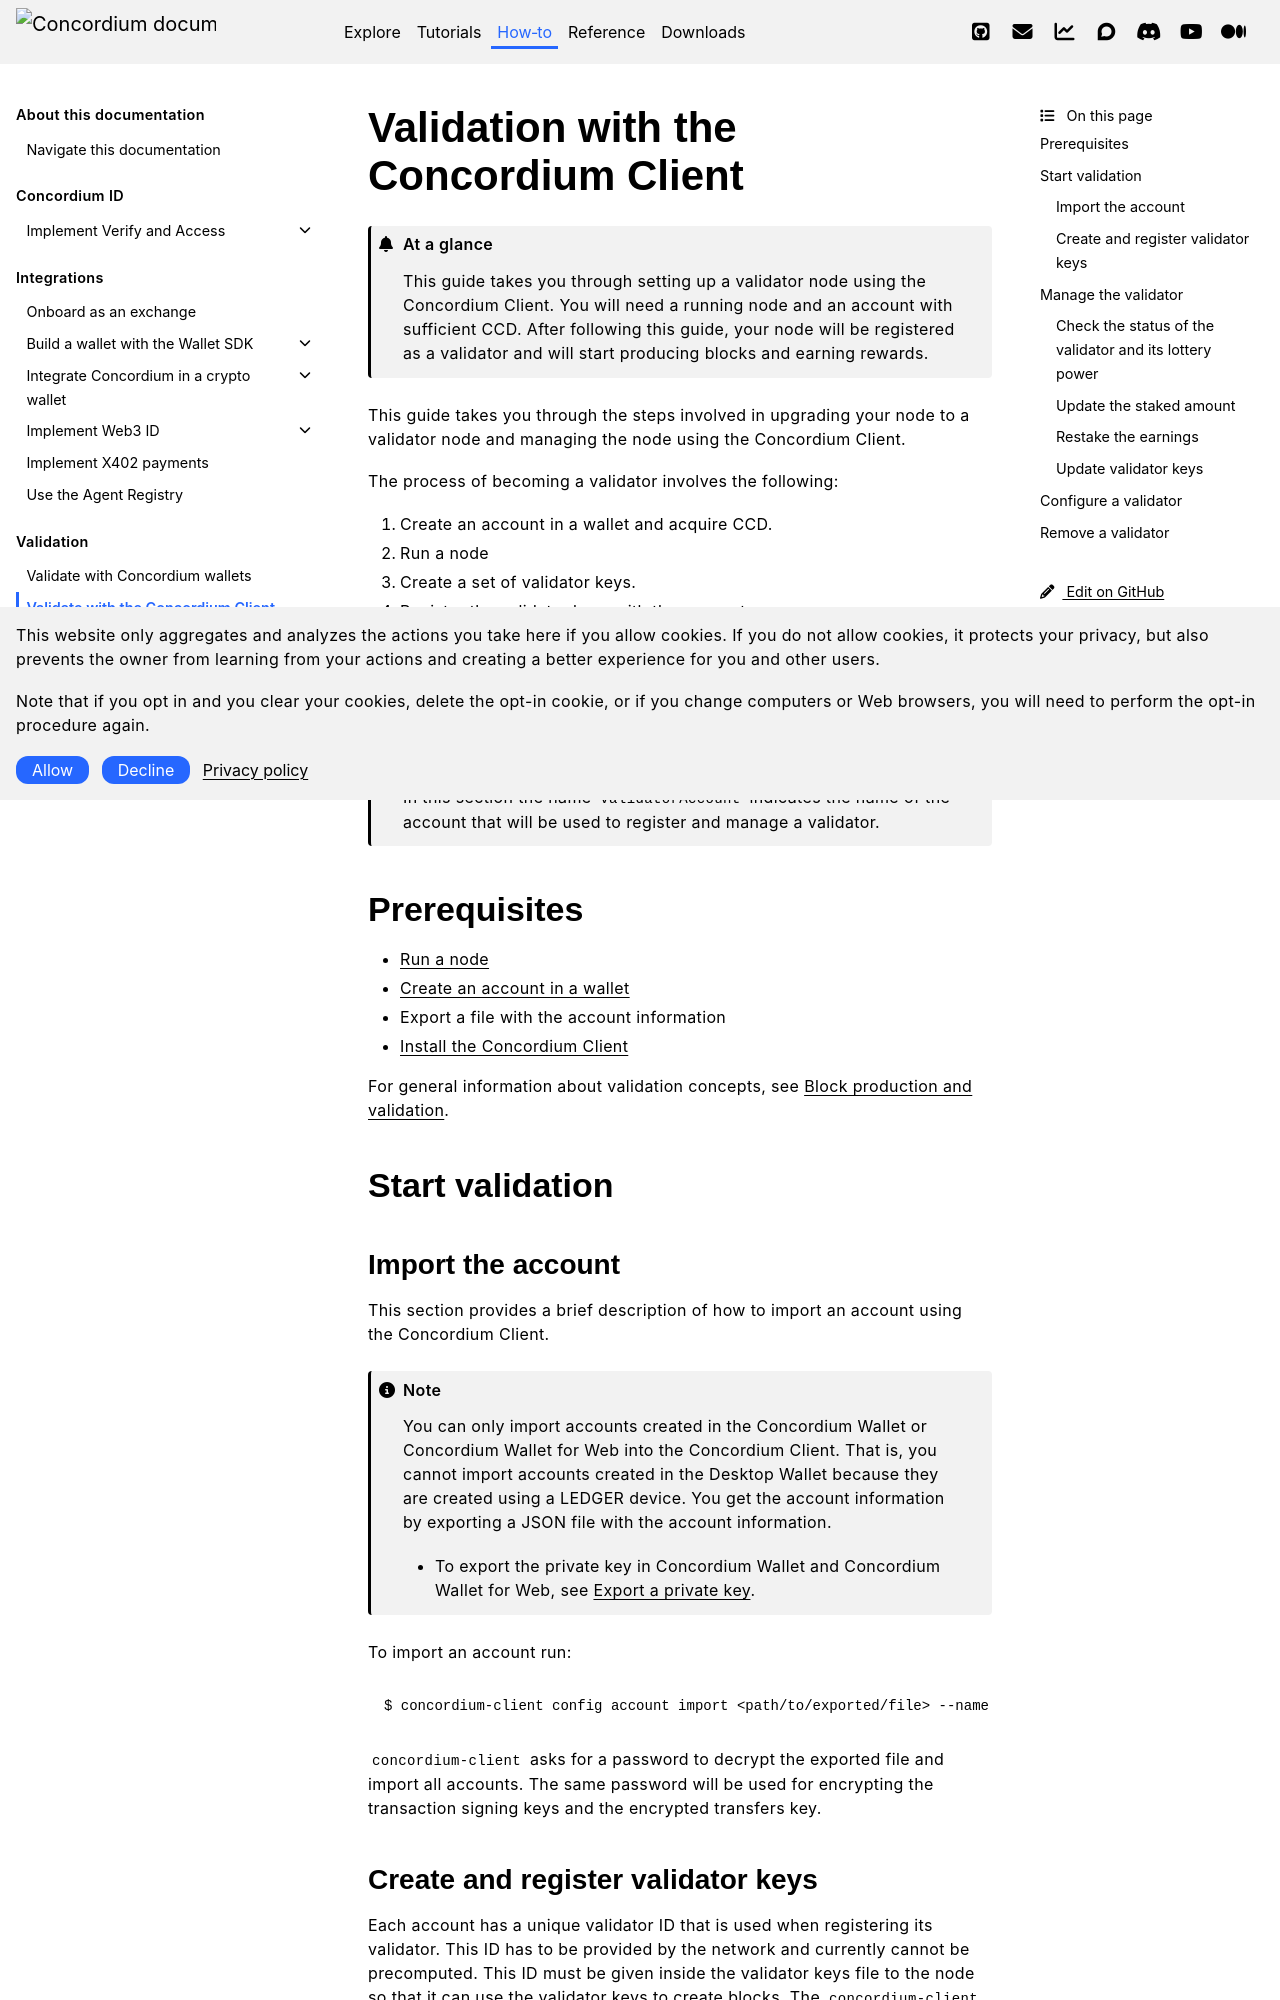

repository: Concordium/concordium.github.io · page: en/mainnet/how-to/infrastructure/become-validator.html · generator: sphinx

.. include:: ../../variables.rst
.. _node-dashboard: http://localhost:8099
.. _Discord: https://discord.com/invite/xWmQ5tp

.. _become-a-validator:

=====================================
Validation with the Concordium Client
=====================================

.. admonition:: At a glance

   This guide takes you through setting up a validator node using the Concordium Client. You will need a running node and an account with sufficient CCD. After following this guide, your node will be registered as a validator and will start producing blocks and earning rewards.

This guide takes you through the steps involved in upgrading your node to a validator node and managing the node using the Concordium Client.

The process of becoming a validator involves the following:

#. Create an account in a wallet and acquire CCD.
#. Run a node
#. Create a set of validator keys.
#. Register the validator keys with the account.
#. Start the node with the validator keys.

After completing these steps, the validator node will produce blocks. If a produced block is added to the chain, the validator receives a reward.

.. note::

   In this section the name ``validatorAccount`` indicates the name of the account that will be used to register and manage a validator.

Prerequisites
=============
-  :ref:`Run a node <node-requirements>`
-  :ref:`Create an account in a wallet <setup-wallets-lp>`
-  Export a file with the account information
-  :ref:`Install the Concordium Client<concordium-node-and-client-download>`

For general information about validation concepts, see :ref:`baker-concept`.

Start validation
================

.. _import-baker-account:

Import the account
------------------

This section provides a brief description of how to import an account using the Concordium Client.

.. Note::

   You can only import accounts created in the |cryptox| or |bw| into the Concordium Client. That is, you cannot import accounts created in the Desktop Wallet because they are created using a LEDGER device. You get the account information by exporting a JSON file with the account information.

   * To export the private key in |cryptox| and |bw|, see :ref:`Export a private key<export-key>`.

To import an account run:

.. code-block:: console

   $ concordium-client config account import <path/to/exported/file> --name validatorAccount

``concordium-client`` asks for a password to decrypt the exported file and import all accounts. The same password will be used for encrypting the transaction signing keys and the encrypted transfers key.

.. _create-register-baker-keys:
